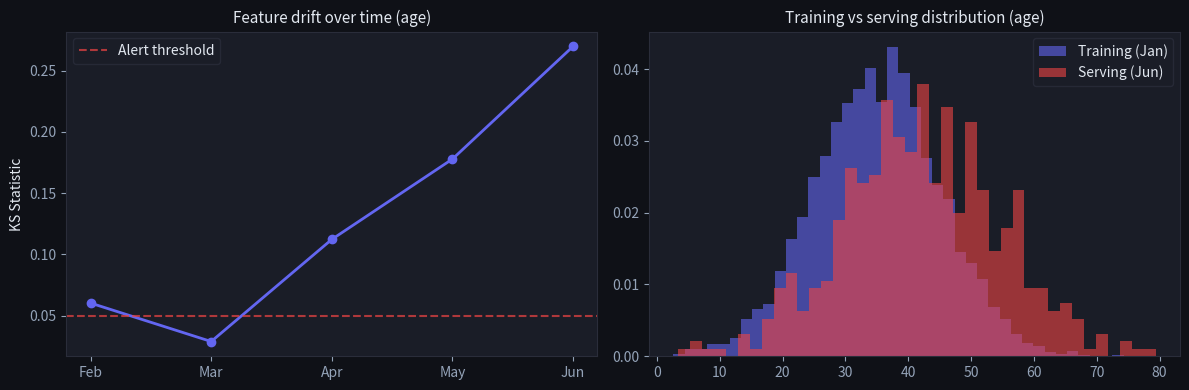
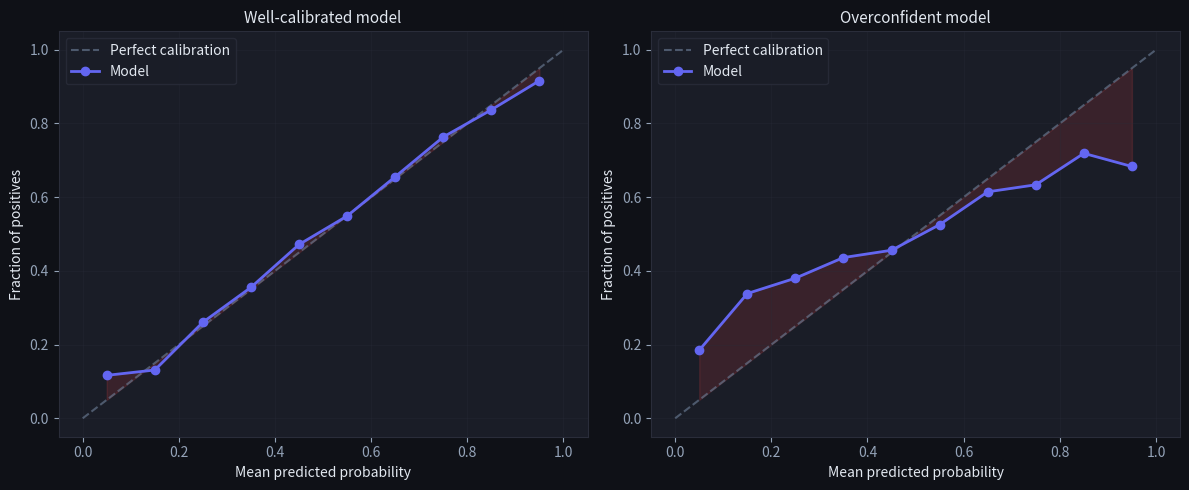
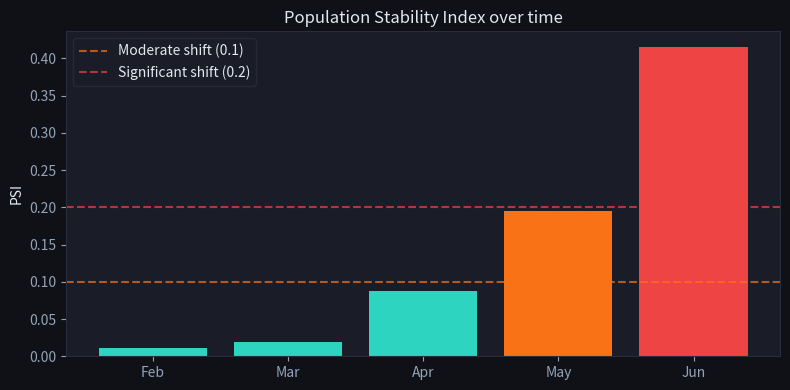

The script that saved these images, in order: (Note: this script raises an exception after producing the figures.)
import numpy as np
import matplotlib.pyplot as plt
from scipy import stats

np.random.seed(42)

plt.rcParams.update({
    'figure.facecolor': '#0f1117',
    'axes.facecolor': '#1a1d27',
    'axes.edgecolor': '#2a2d3a',
    'axes.labelcolor': '#e2e8f0',
    'text.color': '#e2e8f0',
    'xtick.color': '#94a3b8',
    'ytick.color': '#94a3b8',
    'grid.color': '#2a2d3a',
    'grid.alpha': 0.5,
})

# Simulate training distribution (model trained in Jan)
train_age = np.random.normal(35, 10, 5000)

# Simulate serving distributions over 6 months
months = [
    ('Feb', np.random.normal(35, 10, 500)),   # no drift
    ('Mar', np.random.normal(36, 10, 500)),   # slight drift
    ('Apr', np.random.normal(38, 10, 500)),   # moderate drift
    ('May', np.random.normal(40, 11, 500)),   # significant drift
    ('Jun', np.random.normal(42, 12, 500)),   # major drift
]

ks_stats = []
p_values = []
for name, serving in months:
    ks_stat, p_val = stats.ks_2samp(train_age, serving)
    ks_stats.append(ks_stat)
    p_values.append(p_val)
    print(f"{name}: KS stat={ks_stat:.4f}, p={p_val:.4f} — {'⚠️ DRIFT DETECTED' if p_val < 0.05 else '✅ No significant drift'}")

fig, axes = plt.subplots(1, 2, figsize=(12, 4))
month_names = [m[0] for m in months]

axes[0].plot(month_names, ks_stats, 'o-', color='#6366f1', linewidth=2)
axes[0].axhline(0.05, color='#ef4444', linestyle='--', alpha=0.7, label='Alert threshold')
axes[0].set_ylabel('KS Statistic')
axes[0].set_title('Feature drift over time (age)', fontsize=11)
axes[0].legend(facecolor='#1a1d27', edgecolor='#2a2d3a')

# Distribution comparison: Jan vs Jun
axes[1].hist(train_age, bins=40, alpha=0.6, color='#6366f1', label='Training (Jan)', density=True)
axes[1].hist(months[-1][1], bins=40, alpha=0.6, color='#ef4444', label='Serving (Jun)', density=True)
axes[1].set_title('Training vs serving distribution (age)', fontsize=11)
axes[1].legend(facecolor='#1a1d27', edgecolor='#2a2d3a')

plt.tight_layout()
plt.show()

for (name, _), k, p in zip(months, ks_stats, p_values):
    print(f'{name}: KS={k:.3f}, p={p:.4f} -> {"DRIFT" if p < 0.05 else "ok"}')
assert p_values[0] > 0.05, 'no false alarm on the un-drifted month (Feb)'
assert p_values[-1] < 0.05, 'the KS test flags the heavily drifted month (Jun)'
assert ks_stats[-1] > ks_stats[0], 'KS distance grows as the distribution drifts'
print('\n✅ the KS test catches distribution drift before accuracy visibly craters')

def reliability_diagram(probs, labels, n_bins=10):
    """Plot reliability diagram (calibration curve)."""
    bins = np.linspace(0, 1, n_bins + 1)
    bin_midpoints = (bins[:-1] + bins[1:]) / 2
    bin_accs = []
    bin_counts = []
    for lo, hi in zip(bins[:-1], bins[1:]):
        mask = (probs >= lo) & (probs < hi)
        if mask.sum() > 0:
            bin_accs.append(labels[mask].mean())
            bin_counts.append(mask.sum())
        else:
            bin_accs.append(None)
            bin_counts.append(0)
    return bin_midpoints, bin_accs, bin_counts

# Generate: overconfident model, well-calibrated, underconfident
np.random.seed(10)
n = 5000
true_probs = np.random.beta(2, 2, n)  # true underlying probabilities
y_true = np.random.binomial(1, true_probs)

# Well-calibrated model: predicts close to true probs
pred_well = true_probs + np.random.randn(n) * 0.05
pred_well = np.clip(pred_well, 0, 1)

# Overconfident model: pushes probabilities toward 0 and 1
pred_over = np.clip((true_probs - 0.5) * 2 + 0.5, 0, 1)

fig, axes = plt.subplots(1, 2, figsize=(12, 5))
for ax, (probs, title) in zip(axes, [
    (pred_well, 'Well-calibrated model'),
    (pred_over, 'Overconfident model'),
]):
    midpts, accs, counts = reliability_diagram(probs, y_true)
    valid = [(m, a) for m, a, c in zip(midpts, accs, counts) if a is not None]
    xs, ys = zip(*valid)
    ax.plot([0, 1], [0, 1], '--', color='#64748b', alpha=0.7, label='Perfect calibration')
    ax.plot(xs, ys, 'o-', color='#6366f1', linewidth=2, markersize=6, label='Model')
    ax.fill_between(xs, xs, ys, alpha=0.15, color='#ef4444')
    ax.set_xlabel('Mean predicted probability')
    ax.set_ylabel('Fraction of positives')
    ax.set_title(title, fontsize=11)
    ax.legend(facecolor='#1a1d27', edgecolor='#2a2d3a')
    ax.grid(True, alpha=0.3)

plt.tight_layout()
plt.show()

def compute_psi(expected, actual, n_bins=10):
    """Population Stability Index."""
    bins = np.percentile(expected, np.linspace(0, 100, n_bins + 1))
    bins[0] = -np.inf
    bins[-1] = np.inf
    
    exp_counts = np.histogram(expected, bins=bins)[0] / len(expected)
    act_counts = np.histogram(actual, bins=bins)[0] / len(actual)
    
    # Avoid log(0)
    eps = 1e-8
    psi = np.sum((act_counts - exp_counts) * np.log((act_counts + eps) / (exp_counts + eps)))
    return psi

psi_vals = [compute_psi(train_age, serving) for _, serving in months]
fig, ax = plt.subplots(figsize=(8, 4))
bars = ax.bar(month_names, psi_vals,
               color=['#2dd4bf' if p < 0.1 else '#f97316' if p < 0.2 else '#ef4444' for p in psi_vals])
ax.axhline(0.1, color='#f97316', linestyle='--', alpha=0.7, label='Moderate shift (0.1)')
ax.axhline(0.2, color='#ef4444', linestyle='--', alpha=0.7, label='Significant shift (0.2)')
ax.set_ylabel('PSI')
ax.set_title('Population Stability Index over time', fontsize=12)
ax.legend(facecolor='#1a1d27', edgecolor='#2a2d3a')
plt.tight_layout()
plt.show()

for (name, _), p in zip(months, psi_vals):
    zone = 'stable' if p < 0.1 else ('moderate' if p < 0.2 else 'SIGNIFICANT')
    print(f'{name}: PSI={p:.3f} -> {zone}')
assert psi_vals[0] < 0.1, 'PSI stays low when the distribution barely moved'
assert psi_vals[-1] > 0.2, 'PSI clears the significant-shift threshold under major drift'
assert psi_vals[-1] > psi_vals[0], 'PSI grows monotonically with drift here'
print('\n✅ PSI is a single scalar drift alarm — the trigger to investigate or retrain')

# Accuracy is NOT calibration. An over-confident model can be just as accurate as a
# well-calibrated one, yet its probabilities are systematically wrong — a disaster wherever
# you act on the probability (thresholds, expected value, risk). We measure calibration error
# (gap between predicted confidence and observed frequency) for both models.
# reliability_diagram returns (midpoints, accs, counts); accs[i] may be None for empty bins
def cal_error(probs, labels, n_bins=10):
    mid, accs, counts = reliability_diagram(probs, labels, n_bins)
    tot = sum(counts)
    return sum((counts[i] / tot) * abs(accs[i] - mid[i]) for i in range(len(mid)) if accs[i] is not None)
e_well = cal_error(pred_well, y_true)
e_over = cal_error(pred_over, y_true)
print(f'calibration error  well-calibrated model : {e_well:.3f}')
print(f'calibration error  over-confident model  : {e_over:.3f}')
assert e_over > e_well, 'the over-confident model is miscalibrated even if its accuracy is fine'
print('\nAn accurate model can still be badly calibrated -> monitor reliability, not just accuracy.')

def expected_calibration_error(probs, labels, n_bins=10):
    """
    Compute Expected Calibration Error (ECE).
    
    ECE = Σ (n_bin/n_total) * |mean_confidence_bin - mean_accuracy_bin|
    
    Args:
        probs: np.ndarray (n,) predicted probabilities
        labels: np.ndarray (n,) true binary labels
        n_bins: int, number of probability bins
    Returns:
        float: ECE in [0, 1], lower is better calibrated
    """
    # TODO(you): bin predictions by confidence, compute weighted gap
    pass


ece_well = expected_calibration_error(pred_well, y_true)
ece_over = expected_calibration_error(pred_over, y_true)
print(f"Well-calibrated model ECE: {ece_well:.4f}")
print(f"Overconfident model ECE:   {ece_over:.4f}")

ece_well = expected_calibration_error(pred_well, y_true)
ece_over = expected_calibration_error(pred_over, y_true)
assert ece_well is not None, "Should return a float"
assert 0 <= ece_well <= 1, "ECE should be between 0 and 1"
assert ece_well < ece_over, "Well-calibrated model should have lower ECE than overconfident"
print("✅ Exercise 1 passed")

def detect_drift(train_features, serving_features, alpha=0.05):
    """
    Detect which features have significant distribution drift.
    Uses the KS 2-sample test.
    
    Args:
        train_features: np.ndarray (n_train, n_features)
        serving_features: np.ndarray (n_serving, n_features)
        alpha: float, significance level for KS test
    Returns:
        list of int: feature indices where p-value < alpha (drift detected)
    """
    # TODO(you): for each feature, run scipy.stats.ks_2samp and check p-value
    pass


np.random.seed(42)
n_tr, n_se = 1000, 500
# Feature 0: no drift
f0_train = np.random.normal(0, 1, n_tr)
f0_serve = np.random.normal(0, 1, n_se)
# Feature 1: significant drift (mean shifted)
f1_train = np.random.normal(0, 1, n_tr)
f1_serve = np.random.normal(2, 1, n_se)

X_train_drift = np.column_stack([f0_train, f1_train])
X_serve_drift = np.column_stack([f0_serve, f1_serve])

drifted = detect_drift(X_train_drift, X_serve_drift)
print(f"Drifted features: {drifted}")

drifted = detect_drift(X_train_drift, X_serve_drift)
assert drifted is not None, "Should return a list"
assert 1 in drifted, "Feature 1 (mean shifted by 2) should be flagged"
print("✅ Exercise 2 passed")
